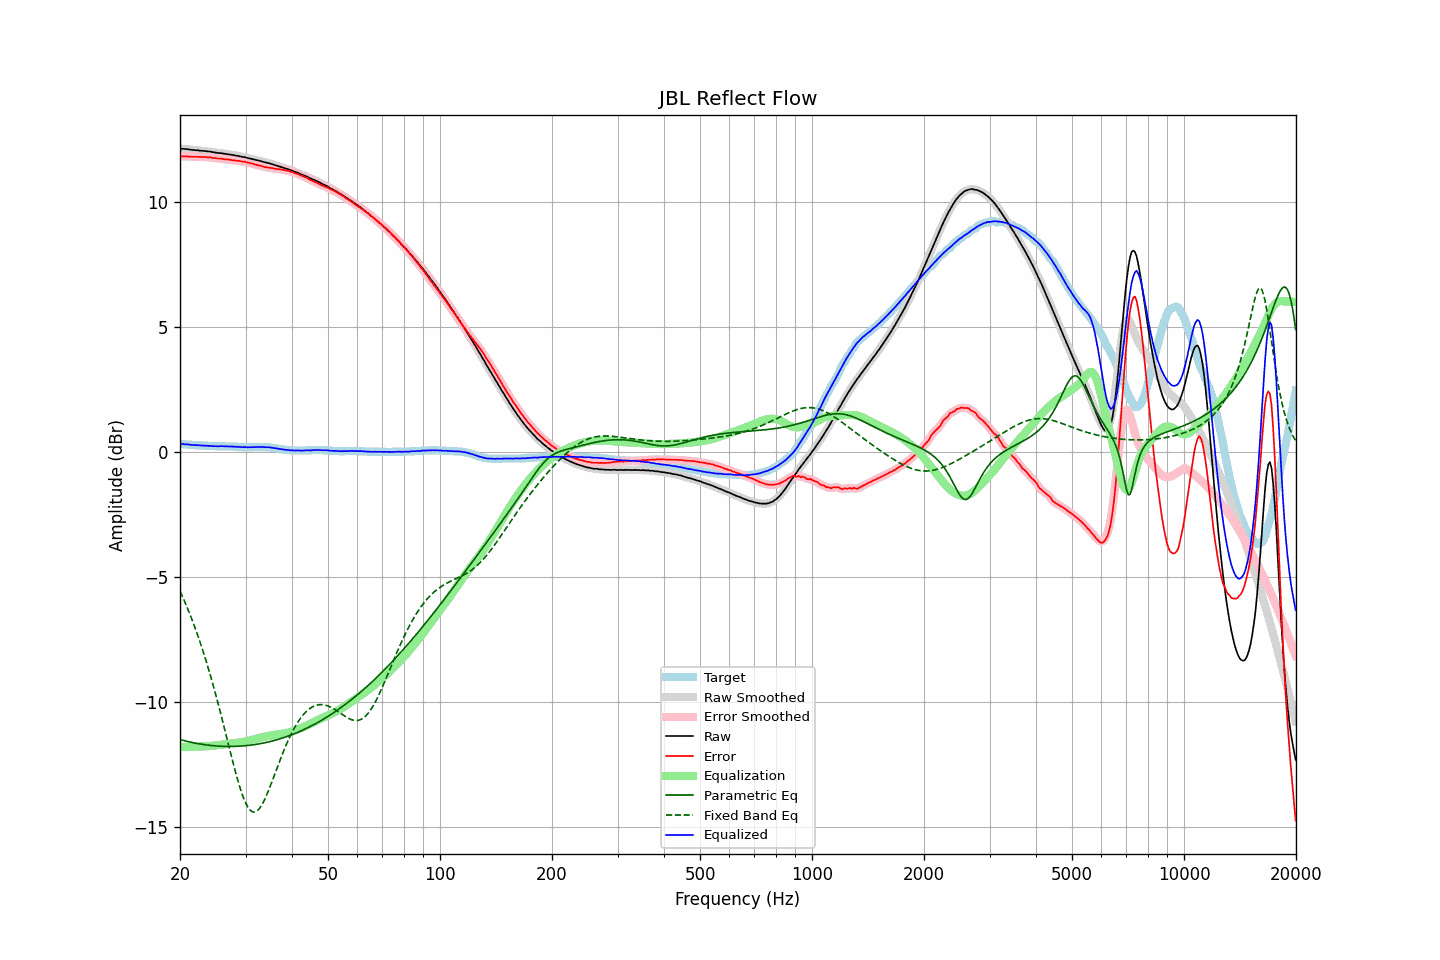

The table this chart was drawn from, first rows:
frequency, raw, error, smoothed, error_smoothed, equalization, parametric_eq, fixed_band_eq, equalized_raw, equalized_smoothed, target
20.00, 12.12, 11.81, 12.12, 11.81, -11.81, -11.51, -5.58, 0.31, 0.31, 0.31
20.20, 12.12, 11.81, 12.12, 11.81, -11.81, -11.53, -5.72, 0.31, 0.31, 0.31
20.40, 12.12, 11.82, 12.12, 11.81, -11.81, -11.55, -5.86, 0.31, 0.30, 0.30
20.61, 12.11, 11.81, 12.11, 11.81, -11.81, -11.56, -6.01, 0.30, 0.30, 0.30
20.81, 12.11, 11.82, 12.11, 11.81, -11.81, -11.58, -6.16, 0.30, 0.30, 0.29
21.02, 12.10, 11.81, 12.10, 11.81, -11.81, -11.59, -6.31, 0.29, 0.29, 0.29
21.23, 12.09, 11.81, 12.09, 11.81, -11.81, -11.61, -6.47, 0.28, 0.28, 0.28
21.44, 12.08, 11.80, 12.08, 11.80, -11.80, -11.62, -6.64, 0.27, 0.27, 0.28
21.66, 12.07, 11.80, 12.07, 11.80, -11.80, -11.64, -6.80, 0.27, 0.27, 0.27
21.87, 12.07, 11.80, 12.06, 11.80, -11.80, -11.65, -6.98, 0.27, 0.27, 0.27
22.09, 12.06, 11.80, 12.06, 11.80, -11.80, -11.66, -7.15, 0.26, 0.26, 0.26
22.31, 12.06, 11.80, 12.05, 11.79, -11.79, -11.67, -7.34, 0.26, 0.26, 0.26
22.54, 12.05, 11.79, 12.05, 11.79, -11.79, -11.68, -7.52, 0.26, 0.26, 0.26
22.76, 12.04, 11.79, 12.04, 11.79, -11.79, -11.70, -7.71, 0.25, 0.25, 0.25
22.99, 12.04, 11.79, 12.03, 11.79, -11.79, -11.71, -7.91, 0.25, 0.24, 0.25
23.22, 12.03, 11.79, 12.03, 11.79, -11.79, -11.71, -8.11, 0.24, 0.24, 0.24
23.45, 12.03, 11.79, 12.02, 11.78, -11.78, -11.72, -8.32, 0.24, 0.24, 0.24
23.69, 12.02, 11.78, 12.02, 11.78, -11.78, -11.73, -8.53, 0.24, 0.24, 0.24
23.92, 12.01, 11.78, 12.01, 11.78, -11.77, -11.74, -8.75, 0.23, 0.24, 0.23
24.16, 12.01, 11.78, 12.00, 11.77, -11.77, -11.75, -8.97, 0.24, 0.23, 0.23
24.40, 11.99, 11.76, 11.99, 11.76, -11.76, -11.75, -9.19, 0.23, 0.23, 0.23
24.65, 11.98, 11.75, 11.98, 11.75, -11.75, -11.76, -9.43, 0.22, 0.22, 0.23
24.89, 11.97, 11.75, 11.97, 11.74, -11.75, -11.77, -9.66, 0.22, 0.22, 0.22
25.14, 11.96, 11.74, 11.96, 11.74, -11.74, -11.77, -9.90, 0.22, 0.22, 0.22
25.39, 11.95, 11.73, 11.95, 11.73, -11.73, -11.77, -10.15, 0.22, 0.22, 0.22
25.65, 11.95, 11.73, 11.94, 11.72, -11.72, -11.78, -10.39, 0.22, 0.22, 0.22
25.91, 11.94, 11.72, 11.94, 11.72, -11.72, -11.78, -10.65, 0.22, 0.22, 0.22
26.16, 11.93, 11.71, 11.93, 11.71, -11.71, -11.78, -10.90, 0.22, 0.22, 0.22
26.43, 11.92, 11.70, 11.92, 11.70, -11.70, -11.79, -11.16, 0.22, 0.22, 0.22
26.69, 11.91, 11.70, 11.91, 11.69, -11.69, -11.79, -11.42, 0.21, 0.21, 0.21
26.96, 11.90, 11.69, 11.90, 11.69, -11.69, -11.79, -11.68, 0.21, 0.21, 0.21
27.23, 11.89, 11.68, 11.89, 11.68, -11.68, -11.79, -11.93, 0.21, 0.21, 0.21
27.50, 11.88, 11.67, 11.88, 11.67, -11.67, -11.79, -12.19, 0.21, 0.21, 0.21
27.77, 11.87, 11.66, 11.87, 11.66, -11.66, -11.79, -12.44, 0.21, 0.20, 0.21
28.05, 11.86, 11.66, 11.86, 11.65, -11.65, -11.78, -12.69, 0.20, 0.20, 0.20
28.33, 11.84, 11.64, 11.84, 11.64, -11.64, -11.78, -12.92, 0.19, 0.20, 0.20
28.62, 11.84, 11.64, 11.83, 11.64, -11.64, -11.78, -13.15, 0.20, 0.20, 0.20
28.90, 11.82, 11.63, 11.82, 11.62, -11.63, -11.78, -13.37, 0.19, 0.19, 0.19
29.19, 11.81, 11.62, 11.81, 11.62, -11.62, -11.77, -13.57, 0.19, 0.19, 0.19
29.48, 11.79, 11.60, 11.79, 11.61, -11.61, -11.77, -13.76, 0.18, 0.19, 0.19
29.78, 11.79, 11.61, 11.78, 11.60, -11.60, -11.76, -13.92, 0.19, 0.18, 0.18
30.08, 11.77, 11.59, 11.77, 11.59, -11.58, -11.76, -14.07, 0.18, 0.18, 0.18
30.38, 11.75, 11.57, 11.75, 11.57, -11.57, -11.75, -14.19, 0.18, 0.18, 0.18
30.68, 11.74, 11.56, 11.73, 11.56, -11.56, -11.74, -14.29, 0.18, 0.18, 0.18
30.99, 11.72, 11.54, 11.72, 11.54, -11.54, -11.74, -14.35, 0.18, 0.18, 0.18
31.30, 11.71, 11.53, 11.71, 11.52, -11.52, -11.73, -14.40, 0.18, 0.18, 0.18
31.61, 11.69, 11.50, 11.69, 11.50, -11.51, -11.72, -14.41, 0.18, 0.18, 0.19
31.93, 11.68, 11.49, 11.68, 11.49, -11.49, -11.71, -14.40, 0.19, 0.19, 0.19
32.24, 11.66, 11.47, 11.66, 11.47, -11.47, -11.70, -14.36, 0.19, 0.19, 0.19
32.57, 11.65, 11.46, 11.65, 11.46, -11.45, -11.69, -14.30, 0.19, 0.19, 0.19
32.89, 11.63, 11.44, 11.63, 11.44, -11.44, -11.68, -14.22, 0.19, 0.19, 0.19
33.22, 11.62, 11.43, 11.61, 11.42, -11.42, -11.66, -14.12, 0.20, 0.19, 0.19
33.55, 11.59, 11.40, 11.59, 11.40, -11.41, -11.65, -14.00, 0.18, 0.19, 0.19
33.89, 11.58, 11.39, 11.58, 11.39, -11.39, -11.64, -13.86, 0.18, 0.18, 0.19
34.23, 11.56, 11.38, 11.56, 11.38, -11.38, -11.62, -13.72, 0.18, 0.18, 0.18
34.57, 11.55, 11.37, 11.55, 11.37, -11.37, -11.61, -13.56, 0.18, 0.18, 0.18
34.92, 11.53, 11.36, 11.53, 11.36, -11.35, -11.59, -13.40, 0.17, 0.17, 0.17
35.27, 11.51, 11.35, 11.51, 11.35, -11.34, -11.58, -13.23, 0.16, 0.16, 0.16
35.62, 11.49, 11.34, 11.49, 11.33, -11.33, -11.56, -13.06, 0.15, 0.15, 0.15
35.97, 11.47, 11.32, 11.47, 11.32, -11.33, -11.54, -12.88, 0.14, 0.14, 0.15
... 635 more rows
